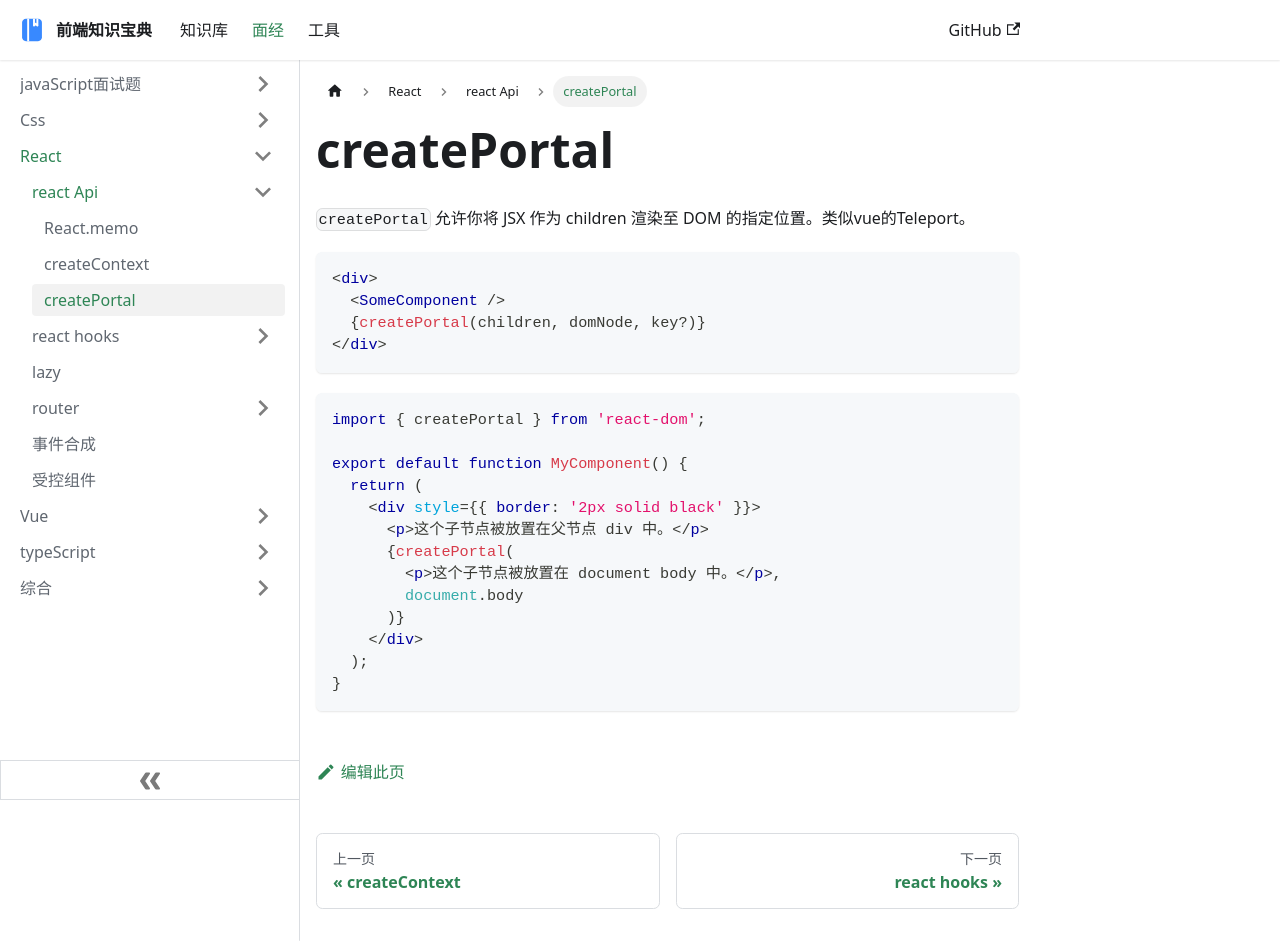

repository: ddz12123/ddz12123.github.io · page: docs/面试题/React/api/createPortal/index.html · generator: docusaurus

# createPortal

`createPortal` 允许你将 JSX 作为 children 渲染至 DOM 的指定位置。类似vue的Teleport。

```tsx
<div>
  <SomeComponent />
  {createPortal(children, domNode, key?)}
</div>
```

```tsx
import { createPortal } from 'react-dom';

export default function MyComponent() {
  return (
    <div style={{ border: '2px solid black' }}>
      <p>这个子节点被放置在父节点 div 中。</p>
      {createPortal(
        <p>这个子节点被放置在 document body 中。</p>,
        document.body
      )}
    </div>
  );
}
```
